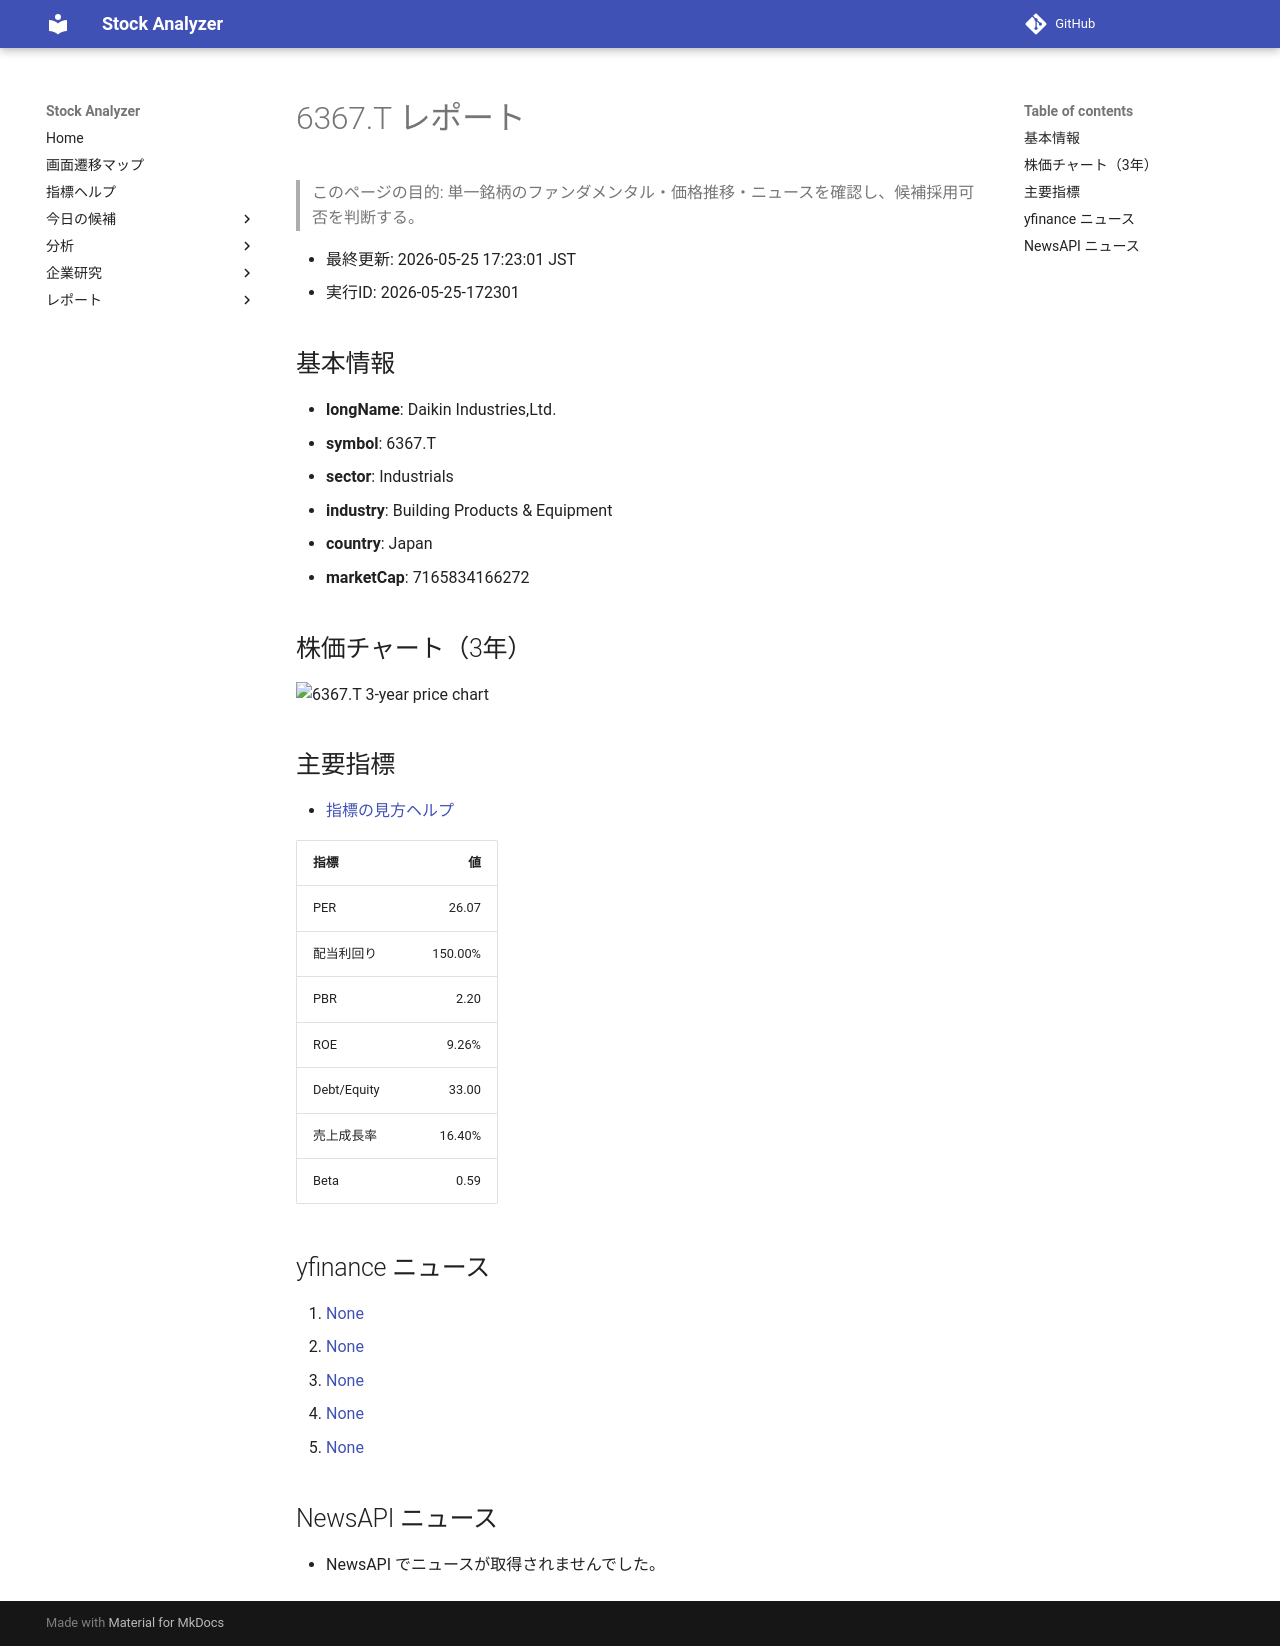

repository: Yumi-note/Making-APP · page: reports/2026-05-25/172301/6367_T/index.html · generator: mkdocs

# 6367.T レポート

> このページの目的: 単一銘柄のファンダメンタル・価格推移・ニュースを確認し、候補採用可否を判断する。

- 最終更新: 2026-05-25 17:23:01 JST
- 実行ID: 2026-05-25-172301

## 基本情報

- **longName**: Daikin Industries,Ltd.
- **symbol**: 6367.T
- **sector**: Industrials
- **industry**: Building Products & Equipment
- **country**: Japan
- **marketCap**: 7165834166272

## 株価チャート（3年）

![6367.T 3-year price chart](6367_T_3y.png)

## 主要指標

- [指標の見方ヘルプ](../../../../indicators.md)

| 指標 | 値 |
|---|---:|
| PER | 26.07 |
| 配当利回り | 150.00% |
| PBR | 2.20 |
| ROE | 9.26% |
| Debt/Equity | 33.00 |
| 売上成長率 | 16.40% |
| Beta | 0.59 |

## yfinance ニュース

1. [None](None)
2. [None](None)
3. [None](None)
4. [None](None)
5. [None](None)

## NewsAPI ニュース

- NewsAPI でニュースが取得されませんでした。
